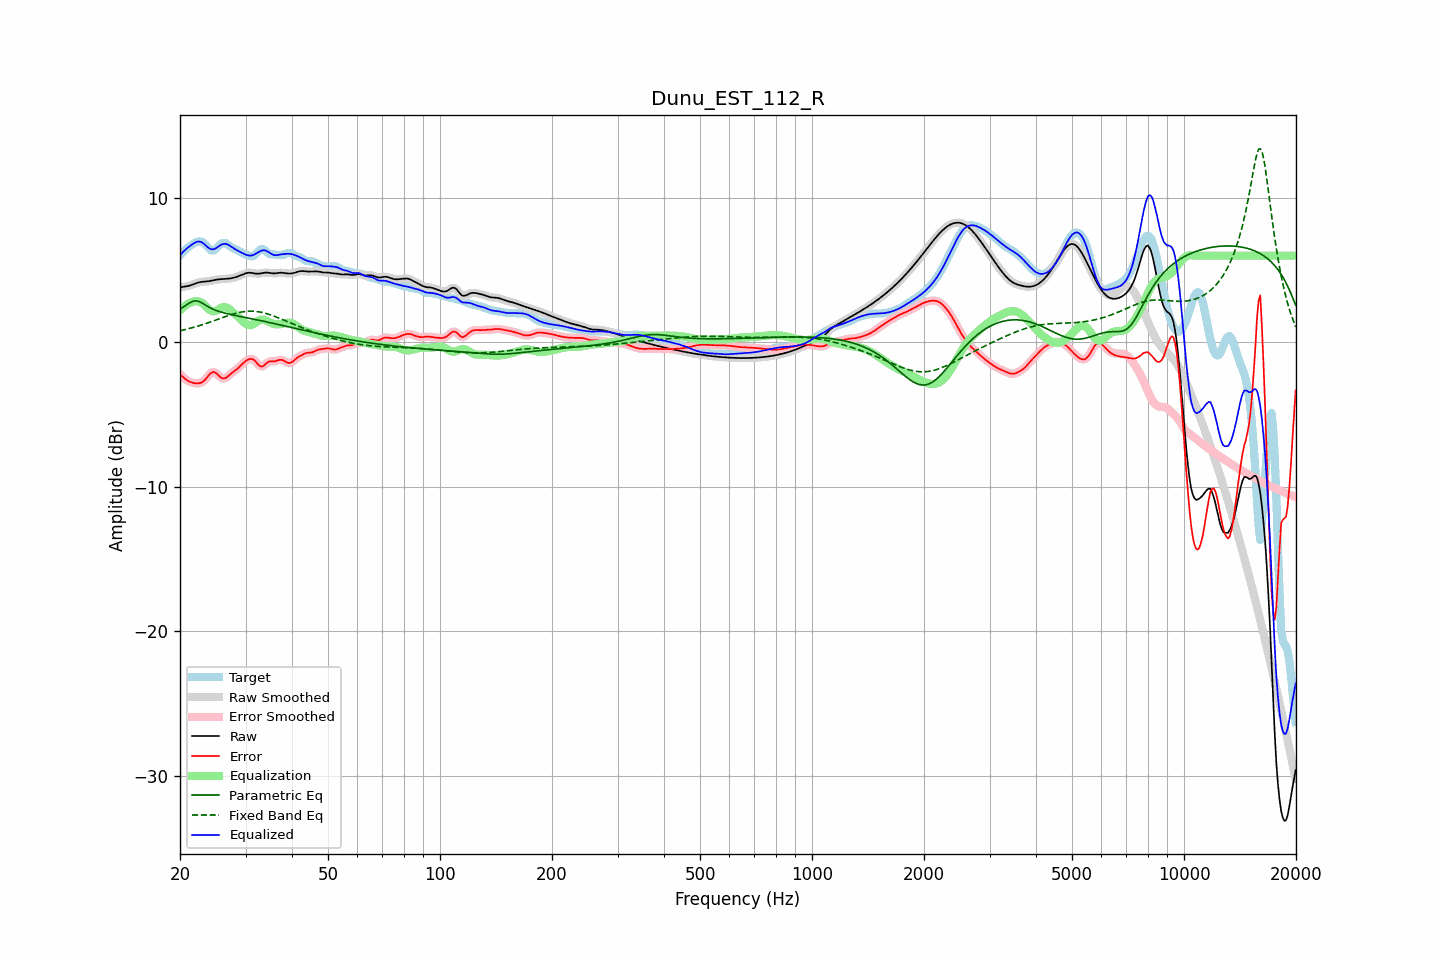

Source data for this figure (header and first rows):
frequency, raw, error, smoothed, error_smoothed, equalization, parametric_eq, fixed_band_eq, equalized_raw, equalized_smoothed, target
20.00, 3.80, -2.21, 3.81, -2.21, 2.20, 2.31, 0.80, 6.00, 6.01, 6.01
20.20, 3.83, -2.32, 3.82, -2.32, 2.32, 2.37, 0.83, 6.14, 6.14, 6.14
20.40, 3.84, -2.42, 3.84, -2.42, 2.42, 2.44, 0.85, 6.27, 6.27, 6.26
20.61, 3.86, -2.52, 3.86, -2.51, 2.52, 2.51, 0.88, 6.38, 6.38, 6.38
20.81, 3.88, -2.60, 3.88, -2.60, 2.60, 2.59, 0.91, 6.48, 6.48, 6.48
21.02, 3.90, -2.67, 3.90, -2.67, 2.67, 2.66, 0.93, 6.57, 6.57, 6.57
21.23, 3.93, -2.73, 3.93, -2.72, 2.73, 2.73, 0.96, 6.65, 6.66, 6.65
21.44, 3.96, -2.77, 3.96, -2.77, 2.77, 2.79, 0.99, 6.74, 6.74, 6.73
21.66, 4.01, -2.80, 4.00, -2.80, 2.81, 2.84, 1.02, 6.82, 6.82, 6.80
21.87, 4.05, -2.82, 4.05, -2.83, 2.84, 2.86, 1.05, 6.88, 6.88, 6.87
22.09, 4.09, -2.84, 4.09, -2.84, 2.85, 2.88, 1.09, 6.94, 6.94, 6.93
22.31, 4.13, -2.84, 4.13, -2.85, 2.85, 2.85, 1.12, 6.97, 6.97, 6.97
22.54, 4.16, -2.83, 4.16, -2.83, 2.82, 2.82, 1.15, 6.98, 6.98, 6.99
22.76, 4.18, -2.80, 4.18, -2.80, 2.77, 2.77, 1.19, 6.95, 6.95, 6.99
22.99, 4.20, -2.74, 4.19, -2.74, 2.70, 2.71, 1.22, 6.89, 6.89, 6.93
23.22, 4.20, -2.65, 4.20, -2.65, 2.61, 2.64, 1.26, 6.81, 6.81, 6.86
23.45, 4.21, -2.54, 4.21, -2.53, 2.50, 2.57, 1.30, 6.71, 6.71, 6.75
23.69, 4.22, -2.40, 4.22, -2.40, 2.39, 2.50, 1.33, 6.61, 6.61, 6.62
23.92, 4.24, -2.27, 4.24, -2.27, 2.28, 2.44, 1.37, 6.52, 6.52, 6.50
24.16, 4.26, -2.15, 4.26, -2.15, 2.20, 2.38, 1.41, 6.46, 6.46, 6.40
24.40, 4.28, -2.07, 4.28, -2.08, 2.16, 2.32, 1.45, 6.44, 6.44, 6.35
24.65, 4.30, -2.06, 4.30, -2.06, 2.14, 2.27, 1.49, 6.45, 6.45, 6.36
24.89, 4.33, -2.10, 4.33, -2.10, 2.17, 2.22, 1.53, 6.49, 6.49, 6.42
25.14, 4.34, -2.19, 4.34, -2.19, 2.22, 2.18, 1.57, 6.56, 6.56, 6.53
25.39, 4.36, -2.30, 4.36, -2.30, 2.28, 2.14, 1.61, 6.64, 6.64, 6.65
25.65, 4.37, -2.40, 4.37, -2.40, 2.35, 2.11, 1.65, 6.72, 6.72, 6.77
25.91, 4.38, -2.48, 4.38, -2.47, 2.40, 2.08, 1.69, 6.78, 6.78, 6.86
26.16, 4.38, -2.50, 4.38, -2.50, 2.43, 2.05, 1.73, 6.81, 6.81, 6.88
26.43, 4.39, -2.48, 4.39, -2.48, 2.43, 2.02, 1.77, 6.82, 6.82, 6.87
26.69, 4.40, -2.43, 4.40, -2.42, 2.40, 1.99, 1.81, 6.80, 6.80, 6.82
26.96, 4.41, -2.33, 4.41, -2.34, 2.35, 1.96, 1.85, 6.75, 6.75, 6.74
27.23, 4.42, -2.24, 4.42, -2.24, 2.27, 1.94, 1.89, 6.69, 6.69, 6.66
27.50, 4.44, -2.14, 4.44, -2.14, 2.18, 1.92, 1.92, 6.62, 6.62, 6.58
27.77, 4.46, -2.05, 4.46, -2.06, 2.08, 1.89, 1.96, 6.54, 6.54, 6.52
28.05, 4.49, -1.97, 4.49, -1.97, 1.98, 1.87, 1.99, 6.47, 6.47, 6.47
28.33, 4.53, -1.89, 4.53, -1.89, 1.88, 1.85, 2.02, 6.40, 6.40, 6.42
28.62, 4.56, -1.80, 4.56, -1.80, 1.78, 1.82, 2.05, 6.34, 6.34, 6.36
28.90, 4.61, -1.69, 4.61, -1.69, 1.67, 1.80, 2.07, 6.28, 6.28, 6.30
29.19, 4.65, -1.58, 4.65, -1.58, 1.57, 1.78, 2.09, 6.23, 6.23, 6.24
29.48, 4.70, -1.47, 4.70, -1.47, 1.47, 1.76, 2.11, 6.17, 6.17, 6.17
29.78, 4.74, -1.37, 4.74, -1.37, 1.37, 1.73, 2.13, 6.12, 6.12, 6.12
30.08, 4.78, -1.29, 4.78, -1.29, 1.29, 1.71, 2.14, 6.07, 6.07, 6.07
30.38, 4.81, -1.22, 4.81, -1.22, 1.22, 1.69, 2.15, 6.03, 6.03, 6.03
30.68, 4.82, -1.17, 4.82, -1.17, 1.19, 1.67, 2.15, 6.01, 6.01, 5.99
30.99, 4.81, -1.15, 4.81, -1.14, 1.19, 1.65, 2.16, 6.01, 6.01, 5.96
31.30, 4.80, -1.15, 4.80, -1.16, 1.23, 1.62, 2.15, 6.03, 6.03, 5.95
31.61, 4.78, -1.22, 4.78, -1.22, 1.29, 1.60, 2.15, 6.07, 6.07, 6.00
31.93, 4.76, -1.33, 4.76, -1.33, 1.37, 1.58, 2.14, 6.13, 6.13, 6.09
32.24, 4.75, -1.45, 4.75, -1.46, 1.44, 1.55, 2.13, 6.19, 6.19, 6.20
32.57, 4.75, -1.58, 4.75, -1.57, 1.51, 1.53, 2.11, 6.26, 6.26, 6.33
32.89, 4.76, -1.66, 4.77, -1.65, 1.55, 1.51, 2.09, 6.32, 6.32, 6.42
33.22, 4.79, -1.68, 4.79, -1.67, 1.57, 1.48, 2.07, 6.36, 6.36, 6.47
33.55, 4.81, -1.63, 4.81, -1.62, 1.56, 1.46, 2.04, 6.37, 6.37, 6.44
33.89, 4.83, -1.53, 4.82, -1.53, 1.54, 1.43, 2.01, 6.36, 6.36, 6.35
34.23, 4.83, -1.43, 4.83, -1.43, 1.49, 1.41, 1.98, 6.32, 6.32, 6.26
34.57, 4.82, -1.35, 4.82, -1.36, 1.43, 1.39, 1.95, 6.26, 6.25, 6.17
34.92, 4.80, -1.32, 4.80, -1.32, 1.38, 1.36, 1.91, 6.18, 6.18, 6.12
35.27, 4.78, -1.31, 4.79, -1.31, 1.33, 1.34, 1.87, 6.11, 6.11, 6.10
35.62, 4.77, -1.32, 4.78, -1.31, 1.28, 1.31, 1.83, 6.06, 6.06, 6.09
35.97, 4.77, -1.31, 4.78, -1.30, 1.26, 1.29, 1.79, 6.03, 6.03, 6.08
... 635 more rows
